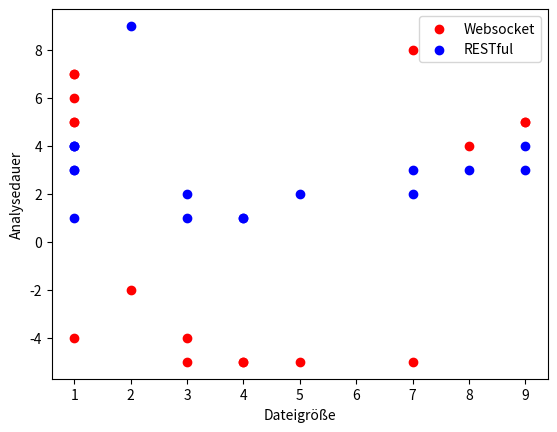

This figure's Python source:
import numpy as np
import matplotlib.pyplot as plt

rest_res = np.array([('sample_103226.txt', 1873790609, 32499100, 1447105000, 3863814100, 6400, 5343429800, 153053, 103227, 105539), ('sample_11477.txt', 1873790609, 2718400, 189456800, 454030600, 4900, 646214800, 17571, 11478, 11715), ('sample_114949.txt', 1873790609, 4817700, 1724963400, 4342670600, 4700, 6072458700, 171579, 114950, 117520), ('sample_116159.txt', 1873790609, 4856700, 1604586900, 4423729800, 5200, 6033181300, 174429, 116160, 119029), ('sample_140.txt', 1873790609, 249700, 6420700, 15213000, 5000, 21891200, 243, 141, 166), ('sample_22979.txt', 1873790609, 1095900, 354529600, 915268400, 5400, 1270901900, 34991, 22980, 23426), ('sample_34261.txt', 1873790609, 1498200, 535837100, 1319185600, 3900, 1856527400, 51613, 34262, 34906), ('sample_349.txt', 1873790609, 262400, 9904000, 23042000, 6600, 33217800, 627, 350, 379), ('sample_46013.txt', 1873790609, 1920800, 717088300, 1702246700, 4500, 2421262100, 68967, 46014, 46851), ('sample_4774.txt', 1873790609, 405500, 87018500, 190891100, 4800, 278322000, 7559, 4775, 4890), ('sample_57375.txt', 1873790609, 2346000, 846828600, 2175536100, 4800, 3024718200, 86165, 57376, 58472), ('sample_687.txt', 1873790609, 232100, 15906800, 33110400, 4200, 49256500, 1077, 688, 724), ('sample_68965.txt', 1873790609, 2817000, 935238200, 2578105600, 4700, 3516168200, 102409, 68966, 70327), ('sample_80606.txt', 1873790609, 3733300, 1122861300, 3089765700, 5300, 4216369200, 119845, 80607, 82279), ('sample_917.txt', 1873790609, 271600, 21442500, 44942900, 4800, 66665300, 1461, 918, 959), ('sample_92120.txt', 1873790609, 3677100, 1357893800, 3433950600, 5500, 4795530500, 136769, 92121, 94114), ('sample_9813.txt', 1873790609, 556900, 160828200, 380707300, 4600, 542100000, 15087, 9814, 10018)])
func = lambda l: [float(l[0])]
y, x = np.array(list(map(func, rest_res[:, 4]))), np.array(list(map(func, rest_res[:, 9])))  # sepal length, width
# z-score-normalized iris sepal data
ws_res = np.array([('sample_103226.txt', 597202190, 34124800, 100, 7164040800, 15300, 7198186900, 153053, 103227, 105539), ('sample_11477.txt', 597202190, 2380600, 200, 686094500, 7600, 688486100, 17571, 11478, 11715), ('sample_114949.txt', 597202190, 5185600, 100, 8555834000, 9800, 8561033900, 171579, 114950, 117520), ('sample_116159.txt', 597202190, 8094200, 100, 8868295500, 8800, 8876402300, 174429, 116160, 119029), ('sample_140.txt', 597202190, 240400, 100, 25148000, 5200, 25396100, 243, 141, 166), ('sample_22979.txt', 597202190, 1085600, 400, 1291676800, 5300, 1292770700, 34991, 22980, 23426), ('sample_34261.txt', 597202190, 1685100, 200, 1986178100, 5400, 1987871300, 51613, 34262, 34906), ('sample_349.txt', 597202190, 217700, 200, 40322800, 5800, 40548900, 627, 350, 379), ('sample_46013.txt', 597202190, 1946600, 300, 2791569000, 5800, 2793524100, 68967, 46014, 46851), ('sample_4774.txt', 597202190, 413200, 700, 329331100, 6200, 329753300, 7559, 4775, 4890), ('sample_57375.txt', 597202190, 2402800, 200, 3494741000, 5700, 3497152400, 86165, 57376, 58472), ('sample_687.txt', 597202190, 317200, 200, 93975700, 8800, 94306600, 1077, 688, 724), ('sample_68965.txt', 597202190, 2821100, 200, 4037923000, 5600, 4040752600, 102409, 68966, 70327), ('sample_80606.txt', 597202190, 3267000, 500, 5240466800, 6000, 5243742700, 119845, 80607, 82279), ('sample_917.txt', 597202190, 230100, 200, 71006300, 6000, 71246200, 1461, 918, 959), ('sample_92120.txt', 597202190, 3746000, 400, 6152005100, 6000, 6155761000, 136769, 92121, 94114), ('sample_9813.txt', 597202190, 617200, 300, 615145300, 6800, 615772800, 15087, 9814, 10018)])
yf, xf = np.array(list(map(func, ws_res[:, 4]))), np.array(list(map(func, ws_res[:, 9])))  # sepal length, width
yf -= np.array(list(map(func, rest_res[:, 3])))
plt.scatter(xf, yf, color='red', label='Websocket')
plt.scatter(x, y, color='blue', label='RESTful')
plt.xlabel("Dateigröße")
plt.ylabel("Analysedauer")
plt.legend(loc='upper right')
